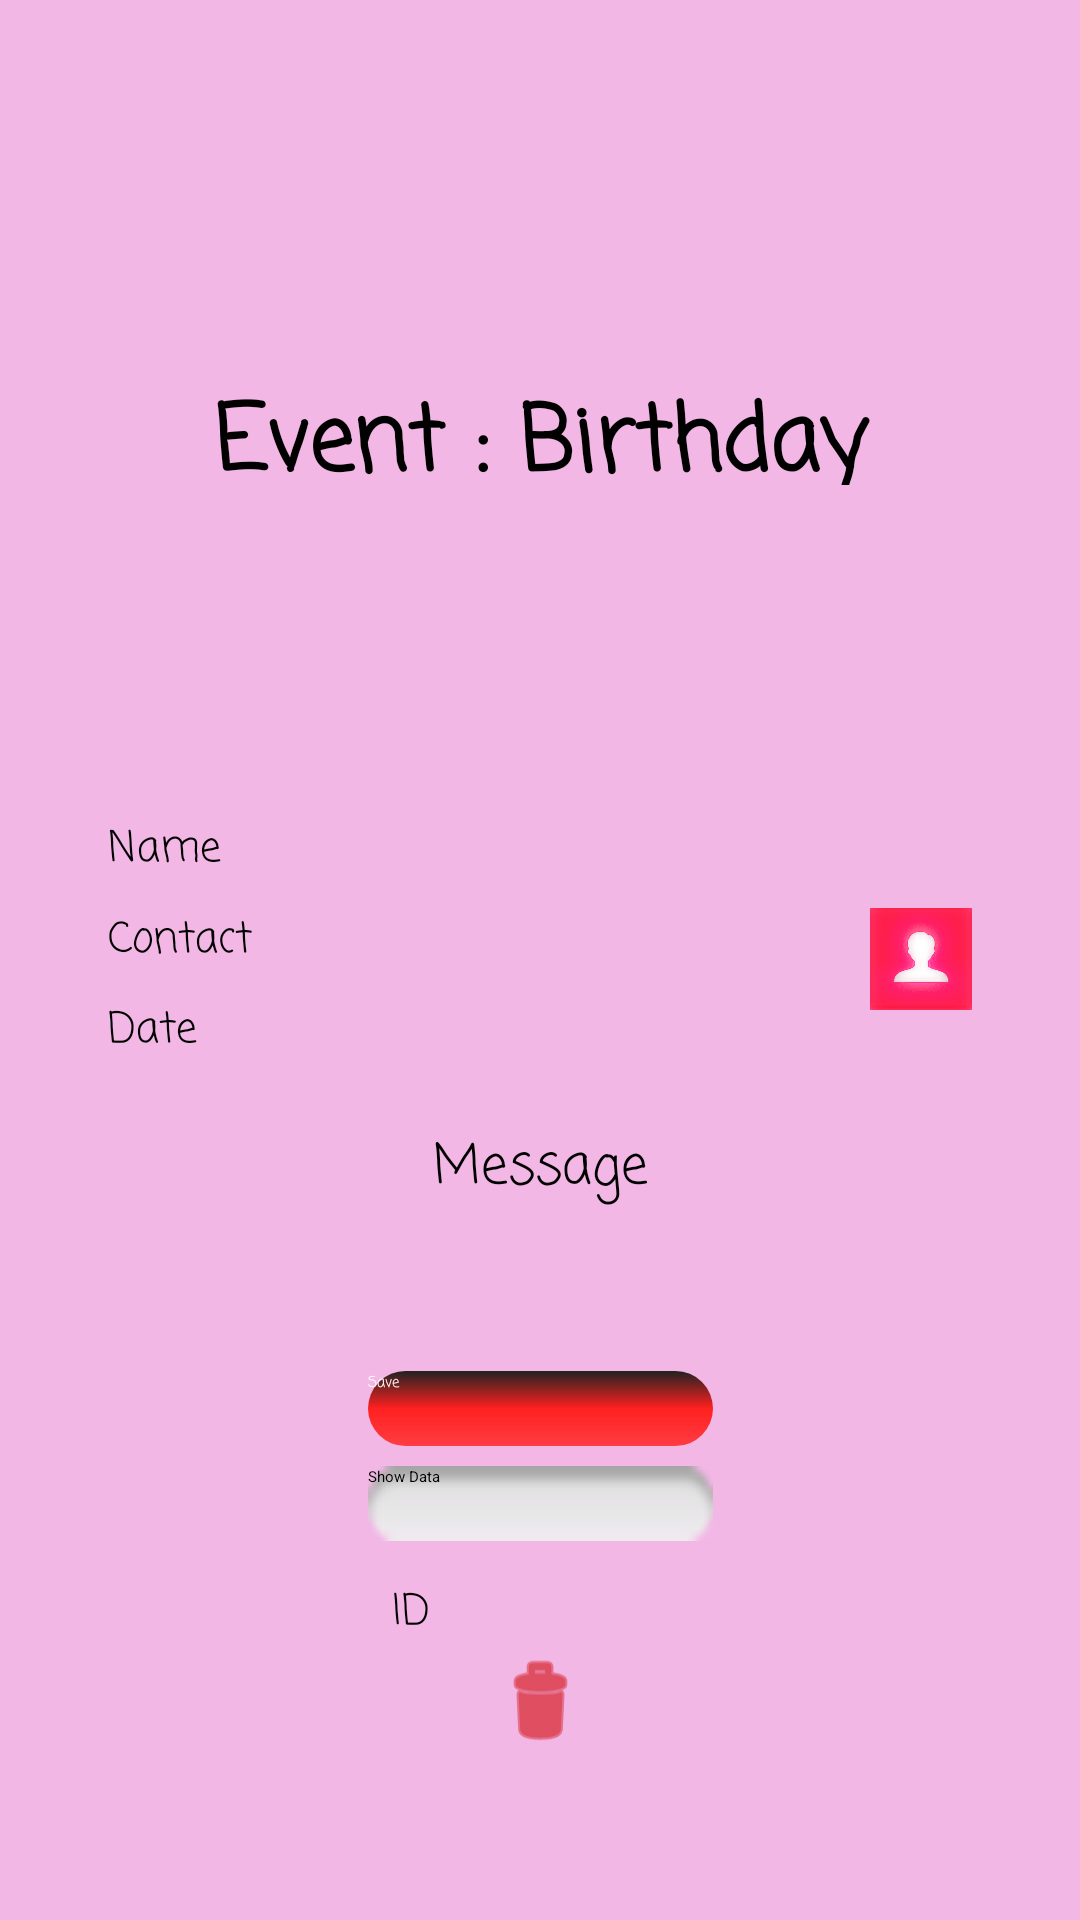

Here is an Android app screen rendered from its layout file. Give the layout XML and the strings, colors and styles it references.
<!-- AndroidManifest.xml: application theme Theme.Wish -->
<!-- res/layout/activity_bday_activity.xml -->
<?xml version="1.0" encoding="utf-8"?>
<androidx.constraintlayout.widget.ConstraintLayout xmlns:android="http://schemas.android.com/apk/res/android"
    xmlns:app="http://schemas.android.com/apk/res-auto"
    xmlns:tools="http://schemas.android.com/tools"
    android:layout_width="match_parent"
    android:layout_height="match_parent"
    android:background="@color/colorPrimaryDark"
    tools:context=".bday_activity">

    <Button
        android:id="@+id/back"
        android:layout_width="35dp"
        android:layout_height="35dp"
        android:background="@drawable/back"
        android:layout_margin="10dp"
        app:layout_constraintBottom_toBottomOf="parent"
        app:layout_constraintEnd_toEndOf="parent"
        app:layout_constraintHorizontal_bias="0"
        app:layout_constraintStart_toStartOf="parent"
        app:layout_constraintTop_toTopOf="parent"
        app:layout_constraintVertical_bias="0.2"/>



    <ImageView
        android:id="@+id/imageView"
        android:layout_width="75dp"
        android:layout_height="75dp"
        app:layout_constraintBottom_toTopOf="@+id/name_b"
        app:layout_constraintEnd_toEndOf="parent"
        app:layout_constraintStart_toStartOf="parent"
        app:layout_constraintTop_toBottomOf="@+id/bday"
        app:srcCompat="@drawable/birthday" />

    <Button
        android:id="@+id/phonebook_icon_b"
        android:layout_width="34dp"
        android:layout_height="34dp"
        android:background="@drawable/phonebook_icon"
        app:layout_constraintBottom_toBottomOf="@+id/cont_b"
        app:layout_constraintEnd_toEndOf="@+id/cont_b"
        app:layout_constraintStart_toStartOf="@+id/cont_b"
        app:layout_constraintTop_toTopOf="@+id/cont_b"
        app:layout_constraintVertical_bias="0.0"
        app:layout_constraintHorizontal_bias="1"
        android:strokeColor="#7CF678D3"
        app:strokeWidth="10dp"
        android:elevation="20dp"/>

    <EditText
        android:id="@+id/I_d_b"
        android:layout_width="99dp"
        android:layout_height="40dp"
        android:layout_marginStart="8dp"
        android:layout_marginTop="29dp"
        android:layout_marginEnd="8dp"
        android:fontFamily="casual"
        android:hint="ID"
        android:padding="0dp"
        android:maxLines="1"
        android:textAlignment="inherit"
        android:textColor="@color/colorAccent"
        android:textColorHighlight="#FFFFFF"
        android:textColorHint="@android:color/background_dark"
        android:textColorLink="@android:color/holo_green_light"
        android:textSize="14sp"
        app:layout_constraintBottom_toTopOf="@+id/delete_b"
        app:layout_constraintEnd_toEndOf="parent"
        app:layout_constraintHorizontal_bias="0.5"
        app:layout_constraintStart_toStartOf="parent"
        app:layout_constraintTop_toBottomOf="@+id/show_b"
        app:layout_constraintVertical_bias="0.5" />

    <Button
        android:id="@+id/delete_b"
        android:layout_width="32dp"
        android:layout_height="34dp"
        android:background="@android:drawable/ic_menu_delete"
        app:layout_constraintBottom_toBottomOf="parent"
        android:backgroundTint="@color/colorAccent"
        app:layout_constraintEnd_toEndOf="parent"
        app:layout_constraintHorizontal_bias="0.5"
        app:layout_constraintStart_toStartOf="parent"
        app:layout_constraintTop_toBottomOf="@+id/save_b"
        app:layout_constraintVertical_bias="0.55" />

    <TextView
        android:id="@+id/bday"
        android:layout_width="0dp"
        android:layout_height="36dp"
        android:layout_marginStart="8dp"
        android:layout_marginTop="8dp"
        android:layout_marginEnd="8dp"
        android:layout_marginBottom="8dp"
        android:fontFamily="casual"
        android:text="Event : Birthday"
        android:textAlignment="center"
        android:textColor="@android:color/background_dark"
        android:textColorHighlight="#FFFFFF"
        android:textColorLink="@android:color/holo_green_light"
        android:textSize="30sp"
        android:textStyle="bold"
        app:layout_constraintBottom_toBottomOf="parent"
        app:layout_constraintEnd_toEndOf="parent"
        app:layout_constraintStart_toStartOf="parent"
        app:layout_constraintTop_toTopOf="parent"
        app:layout_constraintVertical_bias="0.20" />

    <EditText
        android:id="@+id/msg_b"
        android:layout_width="0dp"
        app:layout_constraintWidth_percent="0.8"
        android:layout_height="79dp"
        android:layout_marginStart="8dp"
        android:layout_marginTop="8dp"
        android:layout_marginEnd="8dp"
        android:layout_marginBottom="200dp"
        android:ems="10"
        android:maxLines="1"
        android:fontFamily="casual"
        android:hint="Message"
        android:inputType="textMultiLine"
        android:textAlignment="center"
        android:textColor="@color/colorAccent"
        android:textColorHighlight="#FFFFFF"
        android:textColorHint="@android:color/background_dark"
        android:textColorLink="@android:color/holo_green_light"
        android:textSize="18sp"
        app:layout_constraintBottom_toBottomOf="parent"
        app:layout_constraintEnd_toEndOf="parent"
        app:layout_constraintStart_toStartOf="parent"
        app:layout_constraintTop_toBottomOf="@+id/date_b"
        app:layout_constraintVertical_bias="0.0"
        tools:ignore="OnClick" />

    <EditText
        android:id="@+id/date_b"
        android:layout_width="0dp"
        app:layout_constraintWidth_percent="0.8"
        android:layout_height="35dp"
        android:layout_marginStart="8dp"
        android:layout_marginEnd="8dp"
        android:fontFamily="casual"
        android:hint="Date"
        android:textAlignment="inherit"
        android:textColor="@color/colorAccent"
        android:textColorHighlight="#FFFFFF"
        android:textColorHint="@android:color/background_dark"
        android:textColorLink="@android:color/holo_green_light"
        android:textSize="14sp"
        android:padding="0dp"
        android:maxLines="1"
        app:layout_constraintBottom_toBottomOf="parent"
        app:layout_constraintEnd_toEndOf="parent"
        app:layout_constraintHorizontal_bias="0.5"
        app:layout_constraintStart_toStartOf="parent"
        app:layout_constraintTop_toTopOf="parent"
        app:layout_constraintVertical_bias="0.55" />

    <EditText
        android:id="@+id/cont_b"
        android:layout_width="0dp"
        app:layout_constraintWidth_percent="0.8"
        android:layout_height="35dp"
        android:layout_marginStart="8dp"
        android:layout_marginTop="8dp"
        android:layout_marginEnd="8dp"
        android:layout_marginBottom="8dp"
        android:ems="10"
        android:padding="0dp"
        android:maxLines="1"
        android:fontFamily="casual"
        android:hint="Contact"
        android:inputType="phone"
        android:textColor="@color/colorAccent"
        android:textColorHighlight="#FFFFFF"
        android:textColorHint="@android:color/background_dark"
        android:textColorLink="@android:color/holo_green_light"
        android:textSize="14sp"
        app:layout_constraintBottom_toBottomOf="parent"
        app:layout_constraintEnd_toEndOf="parent"
        app:layout_constraintHorizontal_bias="0.5"
        app:layout_constraintHorizontal_chainStyle="packed"
        app:layout_constraintStart_toStartOf="parent"
        app:layout_constraintTop_toTopOf="parent"
        app:layout_constraintVertical_bias="0.5"
        app:layout_constraintVertical_chainStyle="packed" />

    <EditText
        android:id="@+id/name_b"
        android:layout_width="0dp"
        app:layout_constraintWidth_percent="0.8"
        android:layout_height="35dp"
        android:layout_marginStart="8dp"
        android:layout_marginEnd="8dp"
        android:fontFamily="casual"
        android:hint="Name"
        android:padding="0dp"
        android:maxLines="1"
        android:textColor="@color/colorAccent"
        android:textColorHighlight="#FFFFFF"
        android:textColorHint="@android:color/background_dark"
        android:textColorLink="@android:color/holo_green_light"
        android:textSize="14sp"
        app:layout_constraintBottom_toBottomOf="parent"
        app:layout_constraintEnd_toEndOf="parent"
        app:layout_constraintHorizontal_bias="0.5"
        app:layout_constraintHorizontal_chainStyle="packed"
        app:layout_constraintStart_toStartOf="parent"
        app:layout_constraintTop_toTopOf="parent"
        app:layout_constraintVertical_bias="0.45"
        app:layout_constraintVertical_chainStyle="packed" />

    <Button
        android:id="@+id/save_b"
        android:layout_width="115dp"
        android:layout_height="25dp"
        android:layout_marginStart="8dp"
        android:layout_marginEnd="8dp"
        android:layout_marginBottom="148dp"
        android:background="@drawable/shape"
        android:fontFamily="casual"
        android:text="Save"
        android:textColor="@android:color/white"
        app:layout_constraintBottom_toBottomOf="parent"
        app:layout_constraintEnd_toEndOf="parent"
        app:layout_constraintStart_toStartOf="parent"
        app:layout_constraintTop_toBottomOf="@+id/msg_b"
        app:layout_constraintVertical_bias="0.2" />

    <Button
        android:id="@+id/show_b"
        android:layout_width="115dp"
        android:layout_height="25dp"
        android:background="@android:drawable/button_onoff_indicator_off"
        android:text="Show Data"
        app:layout_constraintBottom_toBottomOf="parent"
        app:layout_constraintEnd_toEndOf="parent"
        app:layout_constraintStart_toStartOf="parent"
        app:layout_constraintTop_toBottomOf="@+id/save_b"
        app:layout_constraintVertical_bias="0.05" />
</androidx.constraintlayout.widget.ConstraintLayout>
<!-- resources referenced by this layout -->
<resources>
  <color name="colorAccent">#D10707</color>
  <color name="colorPrimaryDark">#f3b7e6
      </color>
  <!-- drawable phonebook_icon: png bitmap (drawable-v24, 55679 bytes) -->
  <!-- drawable shape (drawable) -->
  <?xml version="1.0" encoding="utf-8"?>
  <shape xmlns:android="http://schemas.android.com/apk/res/android" android:shape="rectangle">
  
      <corners
          android:radius="25dp"/>
      <gradient
          android:startColor="#222222"
          android:endColor="#E2FF2C2C"
          android:centerColor="#FF2020"
          android:angle="270"/>
  
  </shape>
  <style name="Theme.Wish" parent="Theme.AppCompat.Light.NoActionBar">
          
          <item name="colorAccent">#D1070E</item>
          <item name="colorPrimaryDark">@color/colorPrimaryDark</item>
          <item name="colorPrimary">#000000</item>
          
      </style>
</resources>
